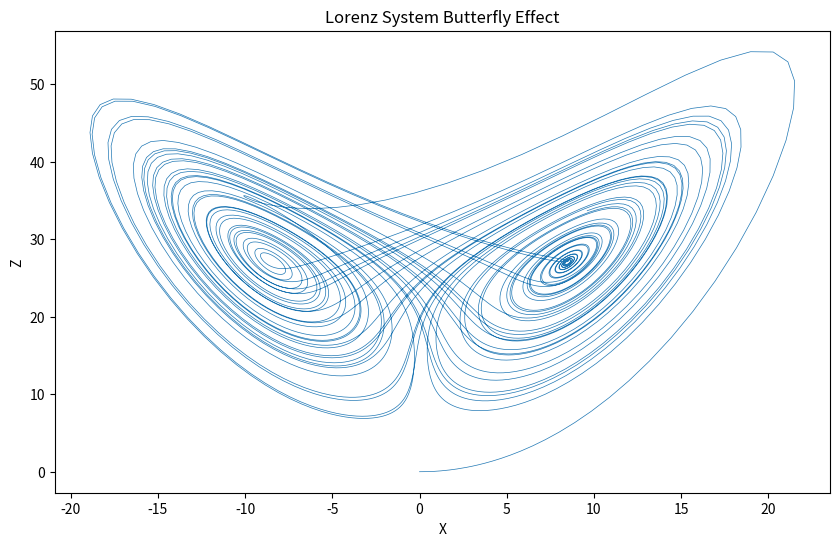

The matplotlib source for this figure:
#This is the code to simulate the Lorenz Systsm to show the Chaos theory in action

#First we import the necessary libraries
import matplotlib.pyplot as plt
#First defining the paramenters for the Lorenz System

sigma=10.0
rho=28.0
beta=8.0/3.0

#Suppose the inital conditions are as such
x,y,z = 0.0,1.0,0.0

#Now we define the time step and the number of iterations

dt=0.01 #This is the value of the time setp
num_setps=5000 #This is the number of iterations or steps

#Now we define the arrays to store the values of x,y and z
x_values,y_values,z_values=[],[],[]

#Now performing the iterations

for i in range(num_setps):
    x_values.append(x)
    y_values.append(y)
    z_values.append(z)
    
    #Now we define the values of dx,dy and dz
    dx=(sigma*(y-x))*dt
    dy=(x*(rho-z)-y)*dt
    dz=(x*y-beta*z)*dt
    
    #Now we update the values of x,y and z
    x+=dx
    y+=dy
    z+=dz

    #Writing a text based visualization of the Lorenz System (i.e priting the coordinates)
    print(f"Step {i}: x = {x_values[i]:.2f}, y = {y_values[i]:.2f}, z = {z_values[i]:.2f}")

#Now we plot the values of x,y and z and showing the butterfly effect pattern

plt.figure(figsize=(10, 6))
plt.plot(x_values, z_values, lw=0.5)
plt.xlabel("X")
plt.ylabel("Z")
plt.title("Lorenz System Butterfly Effect")
plt.show()